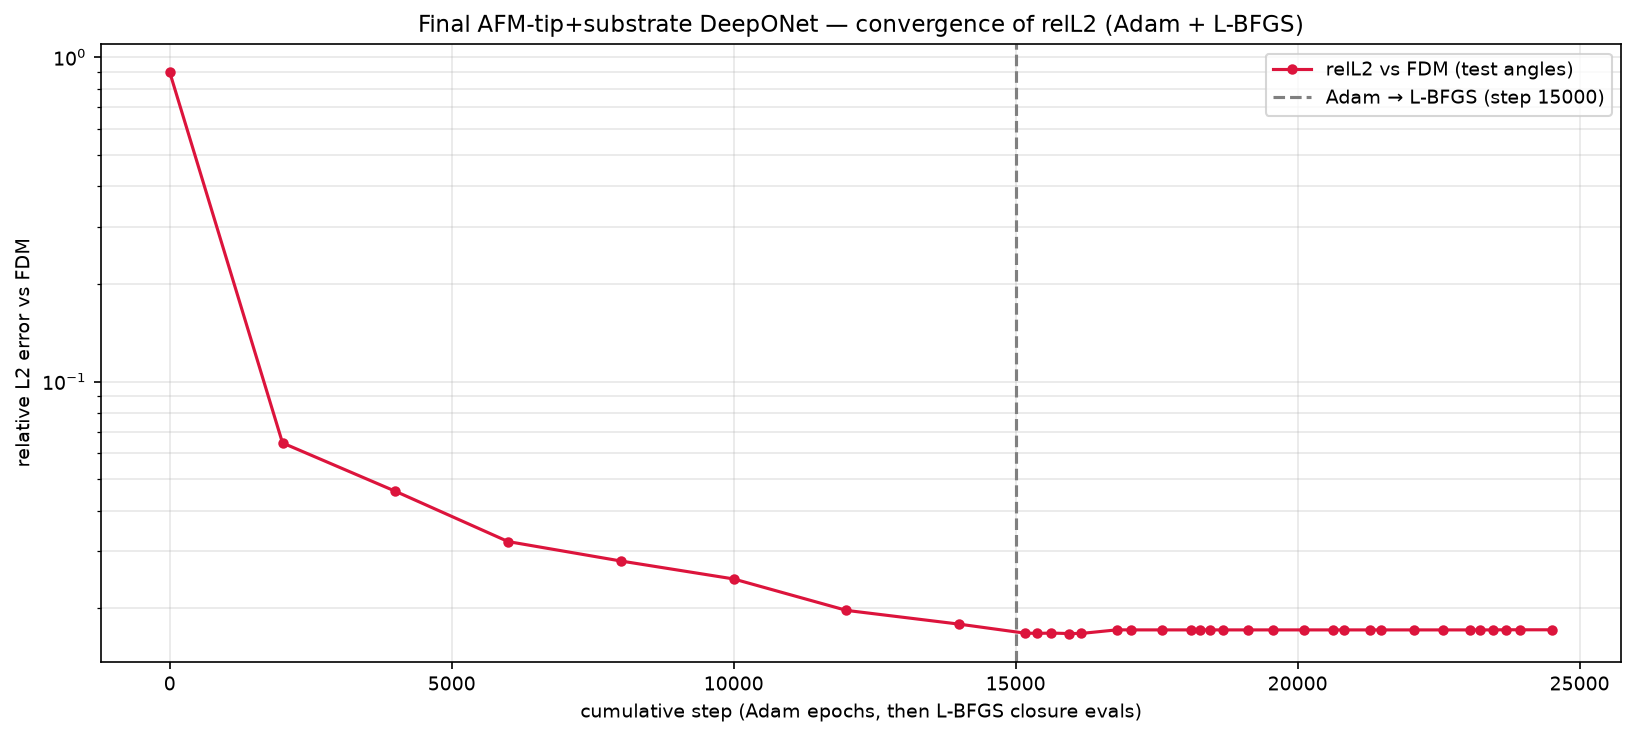

Source data for this figure (header and first rows):
phase, step, relL2, mag_ratio, target_mag, seconds, total, w_pde_int, w_pde_ext, w_pde_sub, w_field, w_flux, w_pml, w_dirichlet, w_data_scat, w_data_int, w_data_sub
adam, 1, 8.969535e-01, 9.065882e-01, 7.556524e-01, 0.7, 1.082632e+02, 1.034243e+00, 1.011808e+00, 1.002512e+00, 5.033377e+01, 5.020872e+01, 5.339076e-01, 1.036941e+00, 9.955872e-01, 1.103761e+00, 1.001945e+00
adam, 2000, 6.466684e-02, 7.421359e-01, 7.556524e-01, 724.5, 8.247475e-02, 3.533165e-04, 5.903646e-03, 2.058030e-03, 2.079265e-02, 2.780813e-03, 3.514999e-02, 4.758245e-03, 5.793453e-03, 2.087141e-03, 2.797470e-03
adam, 4000, 4.589833e-02, 7.504147e-01, 7.556524e-01, 1450, 4.140476e-02, 2.573434e-04, 3.505420e-03, 1.260090e-03, 5.622114e-03, 2.152680e-03, 2.106691e-02, 1.744769e-03, 2.935019e-03, 1.649522e-03, 1.210895e-03
adam, 6000, 3.211068e-02, 7.542355e-01, 7.556524e-01, 2170, 2.876528e-02, 1.105614e-04, 2.206145e-03, 7.755326e-04, 3.981482e-03, 6.910166e-04, 1.680461e-02, 9.352783e-04, 1.408475e-03, 1.064587e-03, 7.875970e-04
adam, 8000, 2.797442e-02, 7.522212e-01, 7.556524e-01, 2895, 1.978364e-02, 1.128687e-04, 1.649370e-03, 5.474758e-04, 8.059157e-04, 2.319372e-04, 1.345036e-02, 4.966784e-04, 1.033882e-03, 9.379838e-04, 5.171738e-04
adam, 10000, 2.462800e-02, 7.538177e-01, 7.556524e-01, 3620, 1.688874e-02, 8.338680e-05, 1.431677e-03, 4.766853e-04, 1.229127e-03, 2.622024e-04, 1.083489e-02, 4.083963e-04, 8.082476e-04, 9.544621e-04, 3.996695e-04
adam, 12000, 1.970386e-02, 7.540642e-01, 7.556524e-01, 4342, 1.309828e-02, 6.848692e-05, 1.070959e-03, 4.269706e-04, 5.213986e-04, 1.149757e-04, 9.085133e-03, 2.779834e-04, 5.203934e-04, 7.377156e-04, 2.742686e-04
adam, 14000, 1.786981e-02, 7.537060e-01, 7.556524e-01, 5060, 1.166768e-02, 6.062008e-05, 9.681784e-04, 3.696821e-04, 4.608121e-04, 7.750844e-05, 8.090146e-03, 2.394380e-04, 4.410197e-04, 7.426266e-04, 2.176481e-04
lbfgs, 15157, 1.677147e-02, 7.544838e-01, 7.556524e-01, 5478, 1.142714e-02, 7.097966e-05, 9.356706e-04, 3.457568e-04, 5.654646e-04, 9.271526e-05, 7.729047e-03, 2.290483e-04, 4.010844e-04, 8.746280e-04, 1.827490e-04
lbfgs, 15375, 1.673850e-02, 7.546647e-01, 7.556524e-01, 5556, 1.112527e-02, 5.522549e-05, 8.684039e-04, 3.530191e-04, 4.428960e-04, 8.410384e-05, 7.659450e-03, 2.500433e-04, 4.019403e-04, 8.275389e-04, 1.826533e-04
lbfgs, 15632, 1.677091e-02, 7.546026e-01, 7.556524e-01, 5649, 1.083991e-02, 5.692724e-05, 9.238802e-04, 3.455144e-04, 4.549939e-04, 8.728473e-05, 7.348612e-03, 2.527641e-04, 3.932059e-04, 7.962196e-04, 1.805071e-04
lbfgs, 15947, 1.671941e-02, 7.548603e-01, 7.556524e-01, 5762, 1.103791e-02, 4.412913e-05, 9.344511e-04, 3.493478e-04, 4.314475e-04, 8.362092e-05, 7.636063e-03, 2.121147e-04, 4.127613e-04, 7.539773e-04, 1.799996e-04
lbfgs, 16164, 1.672950e-02, 7.548244e-01, 7.556524e-01, 5842, 1.116682e-02, 4.543326e-05, 9.261795e-04, 3.366580e-04, 4.142723e-04, 7.873144e-05, 7.751257e-03, 2.392270e-04, 3.936233e-04, 8.002899e-04, 1.811432e-04
lbfgs, 16798, 1.716355e-02, 7.551192e-01, 7.556524e-01, 6069, 9.266230e-03, 7.575092e-05, 8.528617e-04, 3.716308e-04, 3.820776e-04, 1.252752e-04, 5.835583e-03, 2.376294e-04, 4.082738e-04, 8.053923e-04, 1.717558e-04
lbfgs, 17052, 1.715622e-02, 7.551637e-01, 7.556524e-01, 6160, 1.183548e-02, 5.675905e-05, 9.814640e-04, 4.177246e-04, 4.803986e-04, 1.448550e-04, 8.149125e-03, 3.058270e-04, 4.097384e-04, 7.168932e-04, 1.726932e-04
lbfgs, 17594, 1.715622e-02, 7.551637e-01, 7.556524e-01, 6354, 1.144006e-02, 5.399200e-05, 9.313377e-04, 4.080270e-04, 4.175177e-04, 1.435220e-04, 7.863497e-03, 3.125447e-04, 4.090614e-04, 7.161644e-04, 1.844002e-04
lbfgs, 18110, 1.715622e-02, 7.551637e-01, 7.556524e-01, 6543, 1.174828e-02, 6.632326e-05, 8.760174e-04, 3.935544e-04, 4.251876e-04, 1.341298e-04, 8.178469e-03, 3.066022e-04, 4.132458e-04, 7.800469e-04, 1.747072e-04
lbfgs, 18267, 1.715629e-02, 7.551614e-01, 7.556524e-01, 6599, 1.181642e-02, 5.956874e-05, 9.728465e-04, 4.201425e-04, 3.722975e-04, 1.318860e-04, 8.195145e-03, 3.116504e-04, 4.327623e-04, 7.359996e-04, 1.841208e-04
lbfgs, 18453, 1.715614e-02, 7.551630e-01, 7.556524e-01, 6666, 1.149556e-02, 6.318610e-05, 9.642702e-04, 3.956765e-04, 4.109032e-04, 1.361733e-04, 7.871108e-03, 2.987818e-04, 4.242138e-04, 7.561454e-04, 1.751022e-04
lbfgs, 18671, 1.715500e-02, 7.551709e-01, 7.556524e-01, 6747, 1.168104e-02, 5.887027e-05, 9.274593e-04, 4.164625e-04, 4.367285e-04, 1.409901e-04, 8.093887e-03, 2.927071e-04, 4.257407e-04, 7.110194e-04, 1.771699e-04
lbfgs, 19129, 1.715500e-02, 7.551709e-01, 7.556524e-01, 6912, 1.165668e-02, 5.623463e-05, 9.661615e-04, 4.300792e-04, 3.938337e-04, 1.351080e-04, 8.004578e-03, 3.049788e-04, 4.178822e-04, 7.648404e-04, 1.829858e-04
lbfgs, 19572, 1.715500e-02, 7.551709e-01, 7.556524e-01, 7074, 1.170019e-02, 5.618465e-05, 9.915823e-04, 4.152673e-04, 3.912691e-04, 1.362629e-04, 8.115619e-03, 3.221509e-04, 4.031032e-04, 6.936163e-04, 1.751368e-04
lbfgs, 20114, 1.715500e-02, 7.551709e-01, 7.556524e-01, 7268, 1.168346e-02, 6.155248e-05, 9.578200e-04, 4.215658e-04, 4.028780e-04, 1.389501e-04, 7.980365e-03, 2.935691e-04, 4.135982e-04, 8.366317e-04, 1.765271e-04
lbfgs, 20632, 1.715500e-02, 7.551709e-01, 7.556524e-01, 7456, 1.151567e-02, 6.696841e-05, 9.950878e-04, 4.058879e-04, 4.368267e-04, 1.441175e-04, 7.828039e-03, 2.912540e-04, 4.233120e-04, 7.556531e-04, 1.685277e-04
lbfgs, 20814, 1.715482e-02, 7.551708e-01, 7.556524e-01, 7522, 1.201515e-02, 8.279698e-05, 9.269699e-04, 3.893835e-04, 4.049226e-04, 1.385735e-04, 8.386972e-03, 2.936983e-04, 4.014510e-04, 8.203932e-04, 1.699847e-04
lbfgs, 21282, 1.715482e-02, 7.551708e-01, 7.556524e-01, 7691, 1.183520e-02, 6.997197e-05, 9.808729e-04, 4.131236e-04, 4.366590e-04, 1.405165e-04, 8.132646e-03, 2.977358e-04, 4.319838e-04, 7.616104e-04, 1.700777e-04
lbfgs, 21476, 1.715473e-02, 7.551709e-01, 7.556524e-01, 7761, 1.112332e-02, 6.919067e-05, 9.767000e-04, 4.087825e-04, 3.804815e-04, 1.350877e-04, 7.540406e-03, 2.963017e-04, 4.220562e-04, 7.216253e-04, 1.726927e-04
lbfgs, 22067, 1.715473e-02, 7.551709e-01, 7.556524e-01, 7972, 1.233250e-02, 4.630822e-05, 9.863983e-04, 4.141199e-04, 4.282628e-04, 1.402703e-04, 8.654083e-03, 3.142507e-04, 4.205367e-04, 7.456286e-04, 1.826360e-04
lbfgs, 22584, 1.715473e-02, 7.551709e-01, 7.556524e-01, 8156, 1.159918e-02, 6.872848e-05, 9.426452e-04, 4.218684e-04, 3.949478e-04, 1.380139e-04, 7.980445e-03, 3.039396e-04, 4.236857e-04, 7.448055e-04, 1.800975e-04
lbfgs, 23052, 1.715473e-02, 7.551709e-01, 7.556524e-01, 8325, 1.164836e-02, 6.837112e-05, 9.769131e-04, 4.112223e-04, 4.820736e-04, 1.426815e-04, 7.937862e-03, 3.108817e-04, 4.119716e-04, 7.366012e-04, 1.697824e-04
lbfgs, 23242, 1.715476e-02, 7.551709e-01, 7.556524e-01, 8394, 1.167440e-02, 5.957366e-05, 9.286687e-04, 3.944513e-04, 4.313276e-04, 1.323363e-04, 8.030744e-03, 3.068896e-04, 4.279771e-04, 7.835354e-04, 1.788942e-04
lbfgs, 23458, 1.715481e-02, 7.551709e-01, 7.556524e-01, 8472, 1.169006e-02, 7.150835e-05, 1.011768e-03, 4.238182e-04, 4.077380e-04, 1.394368e-04, 8.055834e-03, 2.890518e-04, 4.143057e-04, 7.069393e-04, 1.696637e-04
lbfgs, 23694, 1.717112e-02, 7.551171e-01, 7.556524e-01, 8557, 1.190409e-02, 6.223797e-05, 9.070366e-04, 4.124621e-04, 3.957995e-04, 1.420535e-04, 8.346810e-03, 2.986826e-04, 4.305050e-04, 7.325276e-04, 1.759779e-04
lbfgs, 23947, 1.716895e-02, 7.550389e-01, 7.556524e-01, 8648, 1.176696e-02, 5.812215e-05, 1.042910e-03, 4.087000e-04, 4.421113e-04, 1.378408e-04, 8.085831e-03, 3.092195e-04, 4.234371e-04, 6.809479e-04, 1.778370e-04
lbfgs, 24513, 1.716895e-02, 7.550389e-01, 7.556524e-01, 8850, 1.155137e-02, 6.102879e-05, 9.734817e-04, 4.179979e-04, 4.013085e-04, 1.388923e-04, 7.926027e-03, 3.077545e-04, 4.295432e-04, 7.201927e-04, 1.751467e-04
